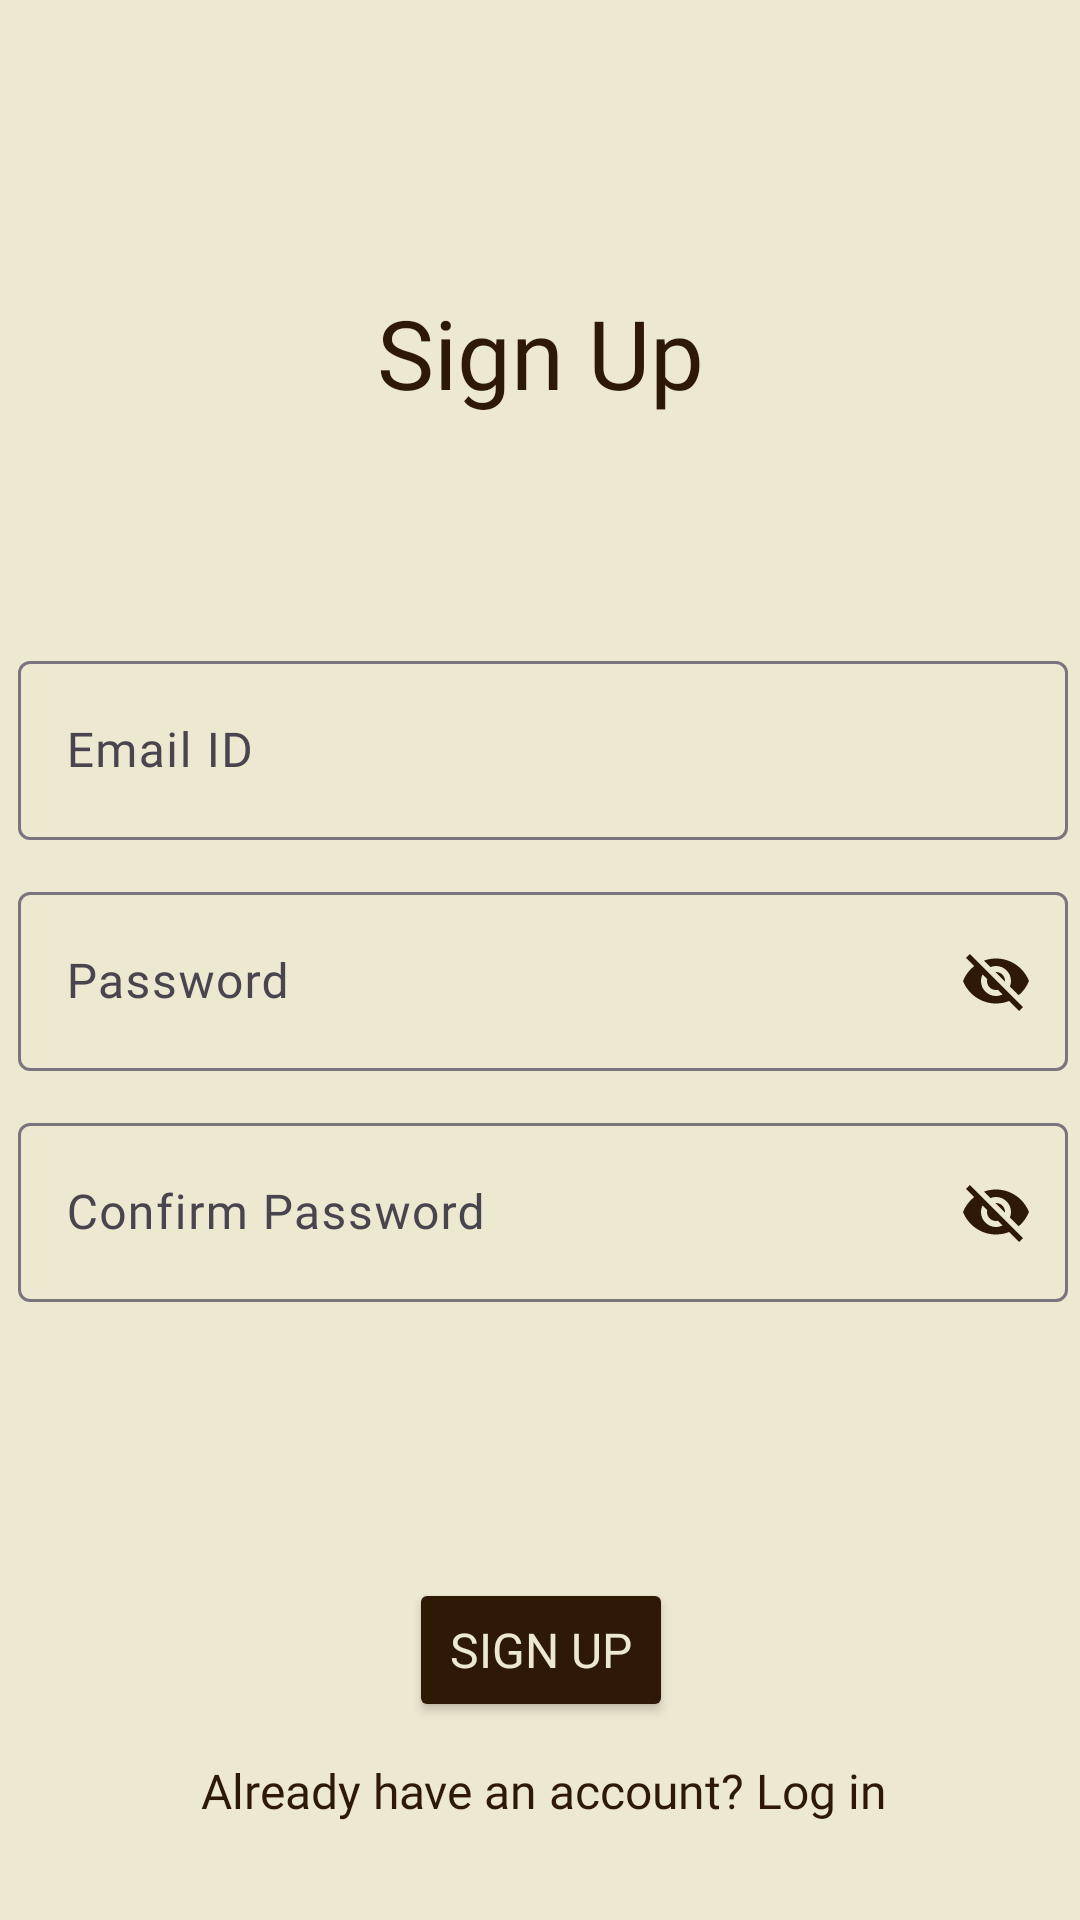

Here is an Android app screen rendered from its layout file. Give the layout XML and the strings, colors and styles it references.
<!-- AndroidManifest.xml: application theme Theme.CreatorSociety -->
<!-- res/layout/activity_sign_up.xml -->
<?xml version="1.0" encoding="utf-8"?>
<androidx.constraintlayout.widget.ConstraintLayout
    xmlns:android="http://schemas.android.com/apk/res/android"
    xmlns:tools="http://schemas.android.com/tools"
    xmlns:app="http://schemas.android.com/apk/res-auto"
    android:id="@+id/main"
    android:layout_width="match_parent"
    android:layout_height="match_parent"
    android:background="@color/brand_beige"
    tools:context=".SignUpActivity">

    

    


    

    

    

    <TextView
        android:id="@+id/log_inTxt"
        android:layout_width="wrap_content"
        android:layout_height="wrap_content"
        android:layout_marginTop="96dp"
        android:fontFamily="@font/libre_baskerville_bold"
        android:text="Sign Up"
        android:textColor="@color/brand_0"
        android:textSize="32sp"
        app:layout_constraintEnd_toEndOf="parent"
        app:layout_constraintStart_toStartOf="parent"
        app:layout_constraintTop_toTopOf="parent" />

    <com.google.android.material.textfield.TextInputLayout
        android:id="@+id/et_email"
        android:layout_width="350dp"
        android:layout_height="65dp"
        android:layout_marginTop="76dp"
        app:layout_constraintEnd_toEndOf="@+id/log_inTxt"
        app:layout_constraintHorizontal_bias="0.497"
        app:layout_constraintStart_toStartOf="@+id/log_inTxt"
        app:layout_constraintTop_toBottomOf="@+id/log_inTxt">

        <com.google.android.material.textfield.TextInputEditText
            android:layout_width="match_parent"
            android:layout_height="match_parent"
            android:fontFamily="@font/montserrat_semibold"
            android:hint="@string/email_id"
            android:textColor="@color/brand_0"
            android:textColorLink="@color/brand_5" />
    </com.google.android.material.textfield.TextInputLayout>

    

    <com.google.android.material.textfield.TextInputLayout
        android:id="@+id/et_password"
        android:layout_width="350dp"
        android:layout_height="65dp"
        android:layout_marginTop="12dp"
        app:layout_constraintEnd_toEndOf="@+id/et_email"
        app:layout_constraintHorizontal_bias="0.0"
        app:layout_constraintStart_toStartOf="@+id/et_email"
        app:layout_constraintTop_toBottomOf="@+id/et_email"
        app:passwordToggleEnabled="true"
        app:passwordToggleTint="@color/brand_0">

        <com.google.android.material.textfield.TextInputEditText
            android:layout_width="match_parent"
            android:layout_height="match_parent"
            android:fontFamily="@font/montserrat_semibold"
            android:hint="@string/password"
            android:shadowColor="@null"
            android:textColor="@color/brand_0"
            android:textColorLink="@color/brand_5" />
    </com.google.android.material.textfield.TextInputLayout>

    

    <com.google.android.material.textfield.TextInputLayout
        android:id="@+id/et_cpassword"
        android:layout_width="350dp"
        android:layout_height="65dp"
        android:layout_marginTop="12dp"
        app:layout_constraintEnd_toEndOf="@+id/et_password"
        app:layout_constraintHorizontal_bias="0.0"
        app:layout_constraintStart_toStartOf="@+id/et_password"
        app:layout_constraintTop_toBottomOf="@+id/et_password"
        app:passwordToggleEnabled="true"
        app:passwordToggleTint="@color/brand_0">

        <com.google.android.material.textfield.TextInputEditText
            android:layout_width="match_parent"
            android:layout_height="match_parent"
            android:fontFamily="@font/montserrat_semibold"
            android:hint="@string/confirm_password"
            android:textColor="@color/brand_0"
            android:textColorLink="@color/brand_5"
            android:textSize="16sp" />
    </com.google.android.material.textfield.TextInputLayout>

    <Button
        android:id="@+id/btn_signup"
        android:layout_width="wrap_content"
        android:layout_height="wrap_content"
        android:layout_marginTop="92dp"
        android:backgroundTint="@color/brand_0"
        android:fontFamily="@font/poppins_bold"
        android:foregroundGravity="center"
        android:text="Sign Up"
        android:textColor="@color/brand_beige"
        android:textColorLink="@color/brand_3"
        android:textSize="16sp"
        app:cornerRadius="7dp"
        app:layout_constraintEnd_toEndOf="@+id/et_cpassword"
        app:layout_constraintHorizontal_bias="0.497"
        app:layout_constraintStart_toStartOf="@+id/et_cpassword"
        app:layout_constraintTop_toBottomOf="@+id/et_cpassword" />

    <TextView
        android:id="@+id/tv_login"
        android:layout_width="wrap_content"
        android:layout_height="wrap_content"
        android:layout_centerHorizontal="true"
        android:layout_marginTop="12dp"
        android:fontFamily="@font/montserrat_bold"
        android:text="@string/already_have_an_account_log_in"
        android:textColor="@color/brand_0"
        android:textColorLink="@color/brand_1"
        android:textSize="16sp"
        app:layout_constraintEnd_toEndOf="@+id/btn_signup"
        app:layout_constraintHorizontal_bias="0.493"
        app:layout_constraintStart_toStartOf="@+id/btn_signup"
        app:layout_constraintTop_toBottomOf="@+id/btn_signup" />


</androidx.constraintlayout.widget.ConstraintLayout>
<!-- resources referenced by this layout -->
<resources>
  <color name="brand_0">#2E1905</color>
  <color name="brand_1">#4F3017</color>
  <color name="brand_3">#A26D47</color>
  <color name="brand_5">#D9AB89</color>
  <color name="brand_beige">#EDE8D0</color>
  <string name="already_have_an_account_log_in">Already have an account? Log in</string>
  <string name="confirm_password">Confirm Password</string>
  <string name="email_id">Email ID</string>
  <string name="password">Password</string>
  <style name="Theme.CreatorSociety" parent="Theme.Material3.Light.NoActionBar">
          
          <item name="colorPrimary">@color/brand_0</item>
          <item name="colorPrimaryVariant">@color/brand_1</item>
          <item name="colorSecondary">@color/brand_3</item>
          <item name="colorSecondaryVariant">@color/brand_4</item>
          <item name="colorAccent">@color/brand_7</item>
  
          
          <item name="android:windowBackground">@color/brand_0</item>
          <item name="android:textColorPrimary">@color/brand_8</item>
          <item name="android:textColorSecondary">@color/brand_beige</item>
  
          
          <item name="android:colorError">@color/colorError</item>
      </style>
  <color name="brand_4">#C4926C</color>
  <color name="brand_7">#EED9C4</color>
  <color name="brand_8">#F5E7DA</color>
  <color name="colorError">#B00020</color>
</resources>
